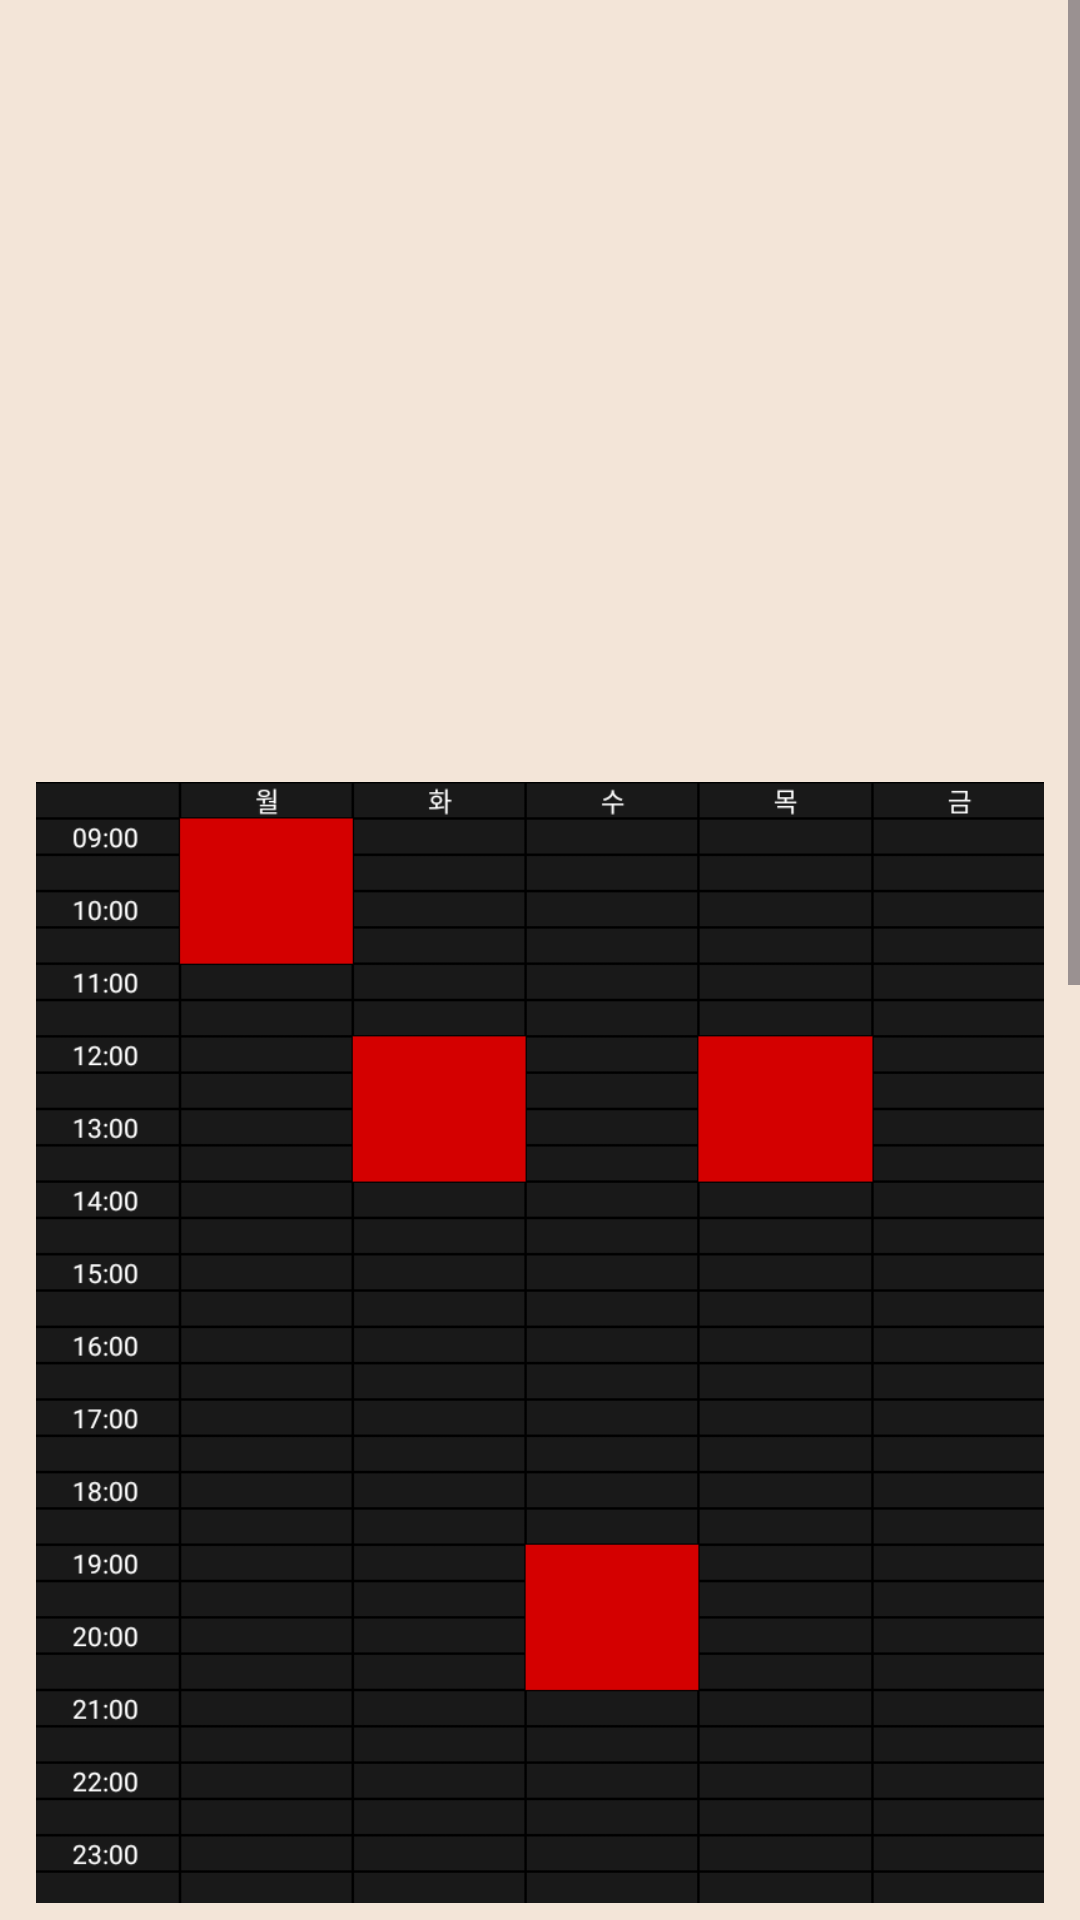

The Android layout XML behind this screen, and the referenced resources:
<!-- AndroidManifest.xml: application theme Theme.YOGI -->
<!-- res/layout/popup_schedule_results.xml -->
<?xml version="1.0" encoding="utf-8"?>
<ScrollView
    xmlns:android="http://schemas.android.com/apk/res/android"
    android:layout_width="match_parent"
    android:layout_height="wrap_content"
    android:background="#F3E5D8">

    <LinearLayout
        android:layout_width="match_parent"
        android:layout_height="wrap_content"
        android:gravity="center"
        android:orientation="vertical"
        android:paddingLeft="12dp"
        android:paddingRight="12dp"
        android:paddingBottom="12dp"> 

        
        <ImageView
            android:id="@+id/timetable_image"
            android:layout_width="match_parent"
            android:layout_height="wrap_content"
            android:src="@drawable/timetable"
            android:layout_marginTop="0dp" /> 

        
        <TextView
            android:layout_width="wrap_content"
            android:layout_height="wrap_content"
            android:text="최종 약속 시간 투표"
            android:textSize="23sp"
            android:textStyle="bold"
            android:layout_marginTop="8dp"
            android:layout_marginBottom="15dp"
            android:gravity="center"/>

        
        <LinearLayout
            android:layout_width="match_parent"
            android:layout_height="wrap_content"
            android:orientation="horizontal"
            android:layout_marginBottom="8dp">

            <TextView
                android:layout_width="0dp"
                android:layout_height="wrap_content"
                android:layout_weight="1"
                android:text="23일 09:00~11:00"
                android:textSize="16sp"/>

            <CheckBox
                android:id="@+id/vote_checkbox1"
                android:layout_width="wrap_content"
                android:layout_height="wrap_content"/>
        </LinearLayout>

        
        <LinearLayout
            android:layout_width="match_parent"
            android:layout_height="wrap_content"
            android:orientation="horizontal"
            android:layout_marginBottom="8dp">

            <TextView
                android:layout_width="0dp"
                android:layout_height="wrap_content"
                android:layout_weight="1"
                android:text="24일 12:00~14:00"
                android:textSize="16sp"/>

            <CheckBox
                android:id="@+id/vote_checkbox2"
                android:layout_width="wrap_content"
                android:layout_height="wrap_content"/>
        </LinearLayout>

        <LinearLayout
            android:layout_width="match_parent"
            android:layout_height="wrap_content"
            android:orientation="horizontal"
            android:layout_marginBottom="8dp">

            <TextView
                android:layout_width="0dp"
                android:layout_height="wrap_content"
                android:layout_weight="1"
                android:text="25일 19:00~21:00"
                android:textSize="16sp"/>

            <CheckBox
                android:id="@+id/vote_checkbox3"
                android:layout_width="wrap_content"
                android:layout_height="wrap_content"/>
        </LinearLayout>

        <LinearLayout
            android:layout_width="match_parent"
            android:layout_height="wrap_content"
            android:orientation="horizontal"
            android:layout_marginBottom="8dp">

            <TextView
                android:layout_width="0dp"
                android:layout_height="wrap_content"
                android:layout_weight="1"
                android:text="26일 12:00~14:00"
                android:textSize="16sp"/>

            <CheckBox
                android:id="@+id/vote_checkbox4"
                android:layout_width="wrap_content"
                android:layout_height="wrap_content"/>
        </LinearLayout>


        
        <Button
            android:id="@+id/complete_button"
            android:layout_width="wrap_content"
            android:layout_height="wrap_content"
            android:layout_gravity="center"
            android:layout_marginTop="12dp"
            android:text="완료하기"
            android:backgroundTint="#6A4228"
            android:textColor="@android:color/white"
            android:padding="8dp"/>
    </LinearLayout>
</ScrollView>
<!-- resources referenced by this layout -->
<resources>
  <!-- drawable timetable: png bitmap (drawable, 31698 bytes) -->
  <style name="Theme.YOGI" parent="Base.Theme.YOGI" />
  <style name="Base.Theme.YOGI" parent="Theme.Material3.DayNight.NoActionBar">
          
          
      </style>
</resources>
